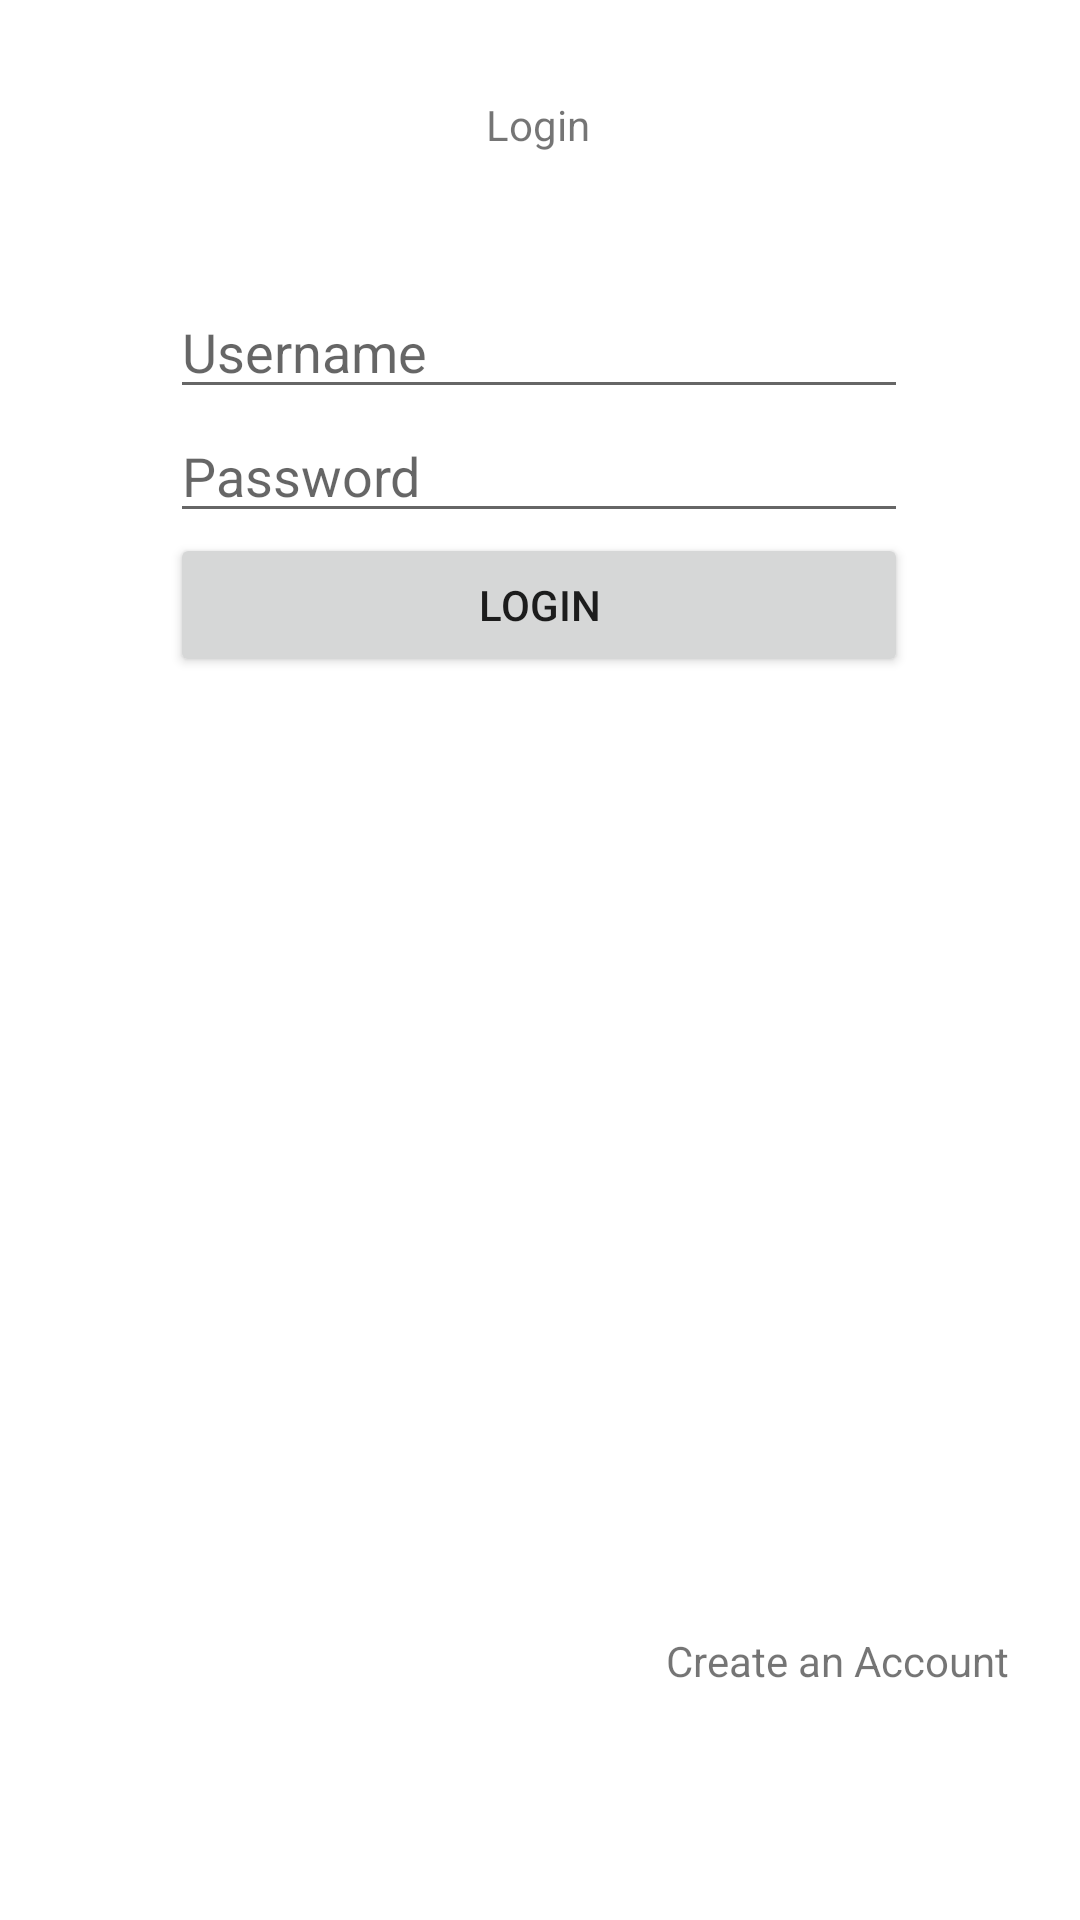

Write the Android layout XML for this screen, with the resource values it uses.
<!-- AndroidManifest.xml: application theme Theme.Chapter3 -->
<!-- res/layout/activity_login.xml -->
<?xml version="1.0" encoding="utf-8"?>
<androidx.constraintlayout.widget.ConstraintLayout xmlns:android="http://schemas.android.com/apk/res/android"
    xmlns:app="http://schemas.android.com/apk/res-auto"
    xmlns:tools="http://schemas.android.com/tools"
    android:layout_width="match_parent"
    android:layout_height="match_parent"
    tools:context=".LoginActivity">

    <TextView
        android:id="@+id/textView"
        android:layout_width="wrap_content"
        android:layout_height="wrap_content"
        android:layout_marginTop="32dp"
        android:text="Login"
        app:layout_constraintEnd_toEndOf="parent"
        app:layout_constraintHorizontal_bias="0.498"
        app:layout_constraintStart_toStartOf="parent"
        app:layout_constraintTop_toTopOf="parent" />

    <LinearLayout
        android:id="@+id/linearLayout"
        android:layout_width="246dp"
        android:layout_height="149dp"
        android:layout_marginTop="44dp"
        android:orientation="vertical"
        app:layout_constraintEnd_toEndOf="parent"
        app:layout_constraintHorizontal_bias="0.496"
        app:layout_constraintStart_toStartOf="parent"
        app:layout_constraintTop_toBottomOf="@+id/textView">

        <EditText
            android:id="@+id/etUsername"
            android:layout_width="match_parent"
            android:layout_height="wrap_content"
            android:ems="10"
            android:hint="Username"
            android:inputType="text"
            app:layout_constraintEnd_toEndOf="parent"
            app:layout_constraintStart_toStartOf="parent" />

        <EditText
            android:id="@+id/etPassword"
            android:layout_width="match_parent"
            android:layout_height="wrap_content"
            android:ems="10"
            android:hint="Password"
            android:inputType="textPassword" />

        <Button
            android:id="@+id/btnLogin"
            android:layout_width="match_parent"
            android:layout_height="wrap_content"
            android:text="Login" />
    </LinearLayout>

    <TextView
        android:id="@+id/txtCreateAcc"
        android:layout_width="wrap_content"
        android:layout_height="wrap_content"
        android:layout_marginTop="300dp"
        android:text="Create an Account"
        app:layout_constraintEnd_toEndOf="parent"
        app:layout_constraintHorizontal_bias="0.903"
        app:layout_constraintStart_toStartOf="parent"
        app:layout_constraintTop_toBottomOf="@+id/linearLayout" />
</androidx.constraintlayout.widget.ConstraintLayout>
<!-- resources referenced by this layout -->
<resources>
  <style name="Theme.Chapter3" parent="Theme.MaterialComponents.DayNight.DarkActionBar">
          
          <item name="colorPrimary">@color/purple_500</item>
          <item name="colorPrimaryVariant">@color/purple_700</item>
          <item name="colorOnPrimary">@color/white</item>
          
          <item name="colorSecondary">@color/teal_200</item>
          <item name="colorSecondaryVariant">@color/teal_700</item>
          <item name="colorOnSecondary">@color/black</item>
          
          <item name="android:statusBarColor">?attr/colorPrimaryVariant</item>
          
      </style>
  <!-- not gathered from this repository: default colours our renderer supplied (Android Studio template values) -->
  <color name="purple_500">#FF6200EE</color>
  <color name="purple_700">#FF3700B3</color>
  <color name="teal_200">#FF03DAC5</color>
  <color name="teal_700">#FF018786</color>
  <color name="black">#FF000000</color>
  <color name="white">#FFFFFFFF</color>
</resources>
